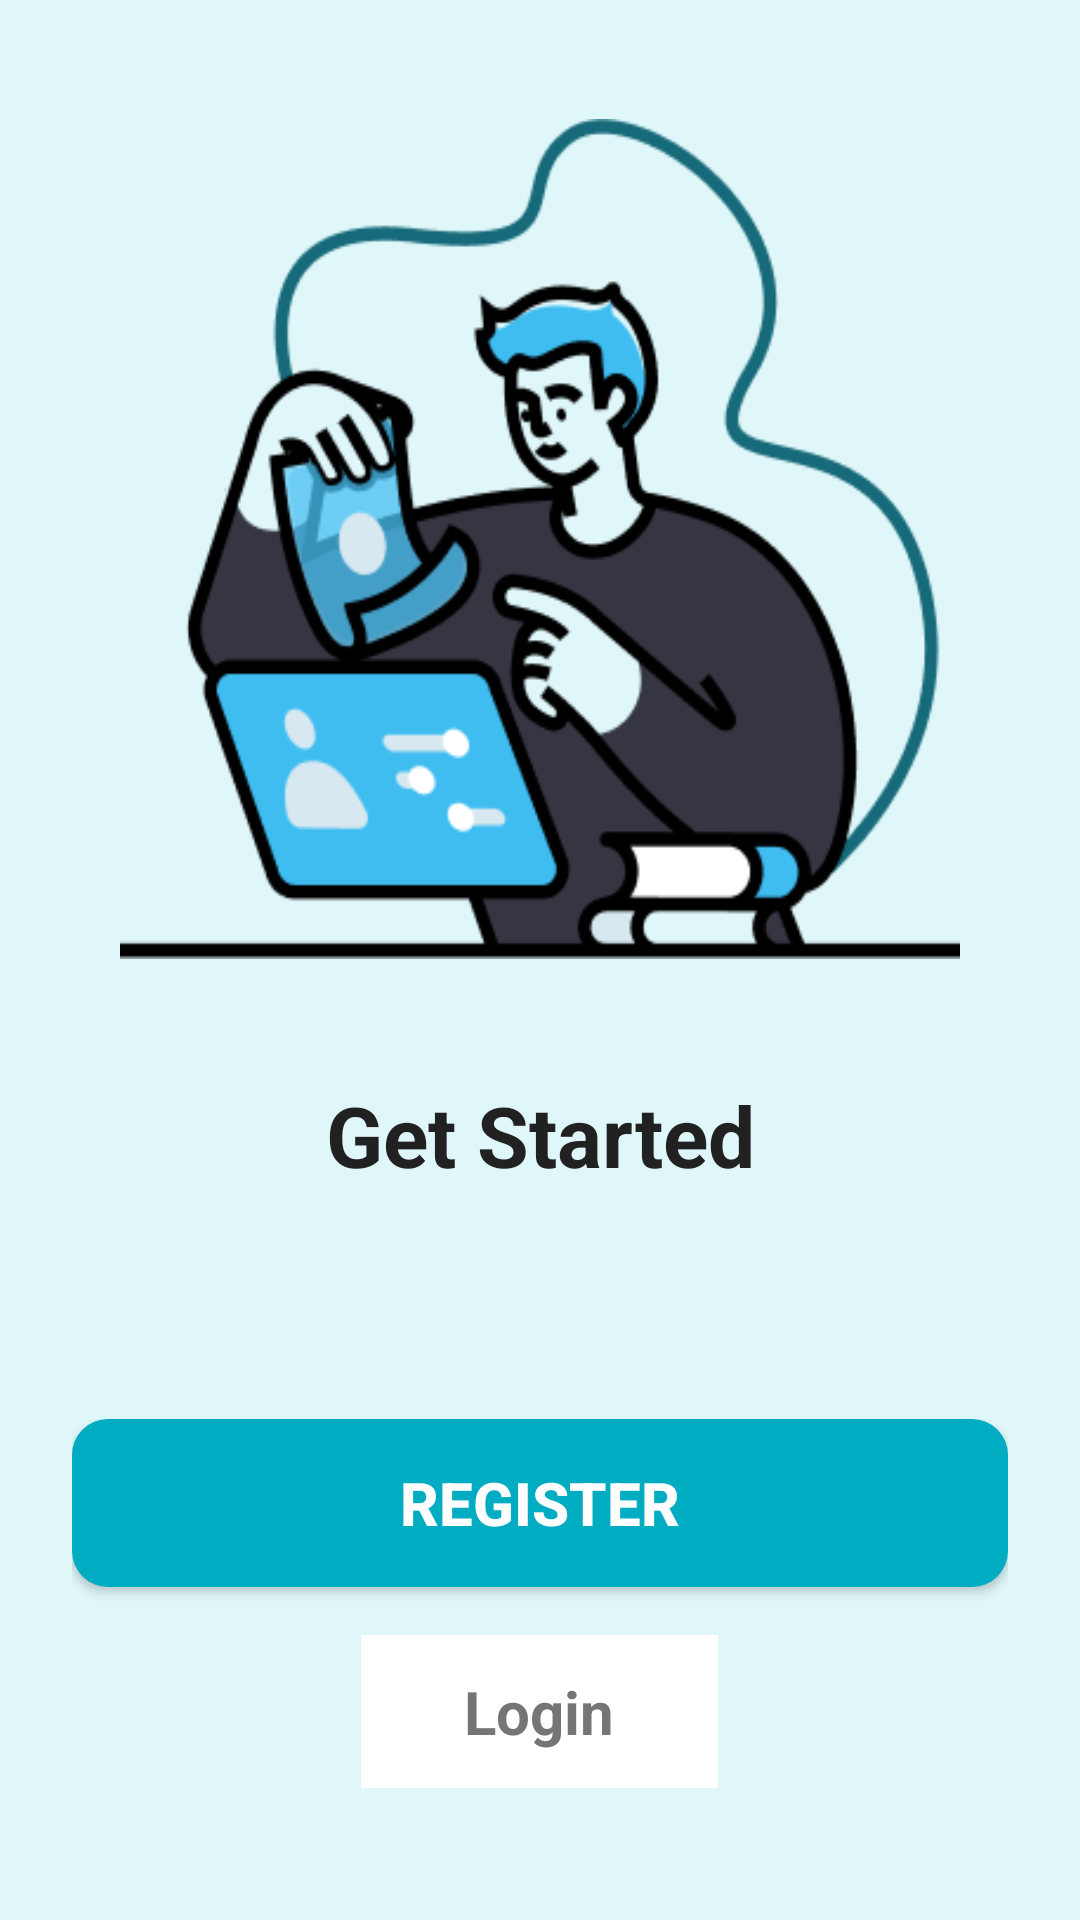

Here is an Android app screen rendered from its layout file. Give the layout XML and the strings, colors and styles it references.
<!-- AndroidManifest.xml: application theme Theme.StudyBoost -->
<!-- res/layout/activity_onboard_scrn3.xml -->
<?xml version="1.0" encoding="utf-8"?>
<LinearLayout xmlns:android="http://schemas.android.com/apk/res/android"
    android:layout_width="match_parent"
    android:layout_height="match_parent"
    android:orientation="vertical"
    android:background="@color/primary_light_blue"
    android:padding="24dp">

    <LinearLayout
        android:layout_width="match_parent"
        android:layout_height="0dp"
        android:layout_weight="1"
        android:orientation="vertical"
        android:gravity="center">

        <FrameLayout
            android:layout_width="280dp"
            android:layout_height="280dp"
            android:layout_marginBottom="40dp"
            android:background="@drawable/srn1">

        </FrameLayout>


        <TextView
            android:layout_width="wrap_content"
            android:layout_height="wrap_content"
            android:text="Get Started"
            android:textSize="28sp"
            android:textStyle="bold"
            android:textColor="@color/text_primary"
            android:layout_marginBottom="60dp"
            android:textAlignment="center" />

    </LinearLayout>

    <LinearLayout
        android:layout_width="match_parent"
        android:layout_height="wrap_content"
        android:orientation="vertical">

        <Button
            android:id="@+id/btnRegister"
            android:layout_width="match_parent"
            android:layout_height="56dp"
            android:text="Register"
            android:textColor="@color/text_white"
            android:textSize="20sp"
            android:textStyle="bold"
            android:background="@drawable/btn_primary_background"
            android:layout_marginBottom="16dp" />

        <TextView
            android:id="@+id/btnLogin"
            android:layout_width="119dp"
            android:layout_height="wrap_content"
            android:layout_gravity="center"
            android:layout_marginBottom="20dp"
            android:background="#fff"
            android:clickable="true"
            android:focusable="true"
            android:padding="12dp"
            android:text="Login"
            android:textColor="@color/text_secondary"
            android:textAlignment="center"
            android:textSize="20sp"
            android:textStyle="bold"/>

    </LinearLayout>


</LinearLayout>
<!-- resources referenced by this layout -->
<resources>
  <color name="primary_light_blue">#E0F7FA</color>
  <color name="text_primary">#212121</color>
  <color name="text_secondary">#757575</color>
  <color name="text_white">#FFFFFF</color>
  <!-- drawable btn_primary_background (drawable) -->
  <?xml version="1.0" encoding="utf-8"?>
  <shape xmlns:android="http://schemas.android.com/apk/res/android"
      android:shape="rectangle">
      <solid android:color="@color/accent_dark_teal" />
      <corners android:radius="12dp" />
  </shape>
  <!-- drawable srn1: png bitmap (drawable, 28570 bytes) -->
  <style name="Theme.StudyBoost" parent="Theme.MaterialComponents.DayNight.DarkActionBar">
          <item name="colorPrimary">@color/accent_dark_teal</item>
          <item name="colorPrimaryVariant">@color/accent_blue</item>
          <item name="colorOnPrimary">@color/text_white</item>
          <item name="colorSecondary">@color/secondary_teal</item>
          <item name="colorSecondaryVariant">@color/secondary_light_teal</item>
          <item name="colorOnSecondary">@color/text_white</item>
          <item name="android:statusBarColor">@color/status_bar</item>
          <item name="android:windowBackground">@color/primary_white</item>
          <item name="android:textColorPrimary">@color/text_primary</item>
          <item name="android:textColorSecondary">@color/text_secondary</item>
      </style>
  <color name="accent_dark_teal">#00ACC1</color>
  <color name="accent_blue">#0097A7</color>
  <color name="secondary_teal">#4DD0E1</color>
  <color name="secondary_light_teal">#80DEEA</color>
  <color name="status_bar">#00838F</color>
  <color name="primary_white">#FFFFFF</color>
</resources>
